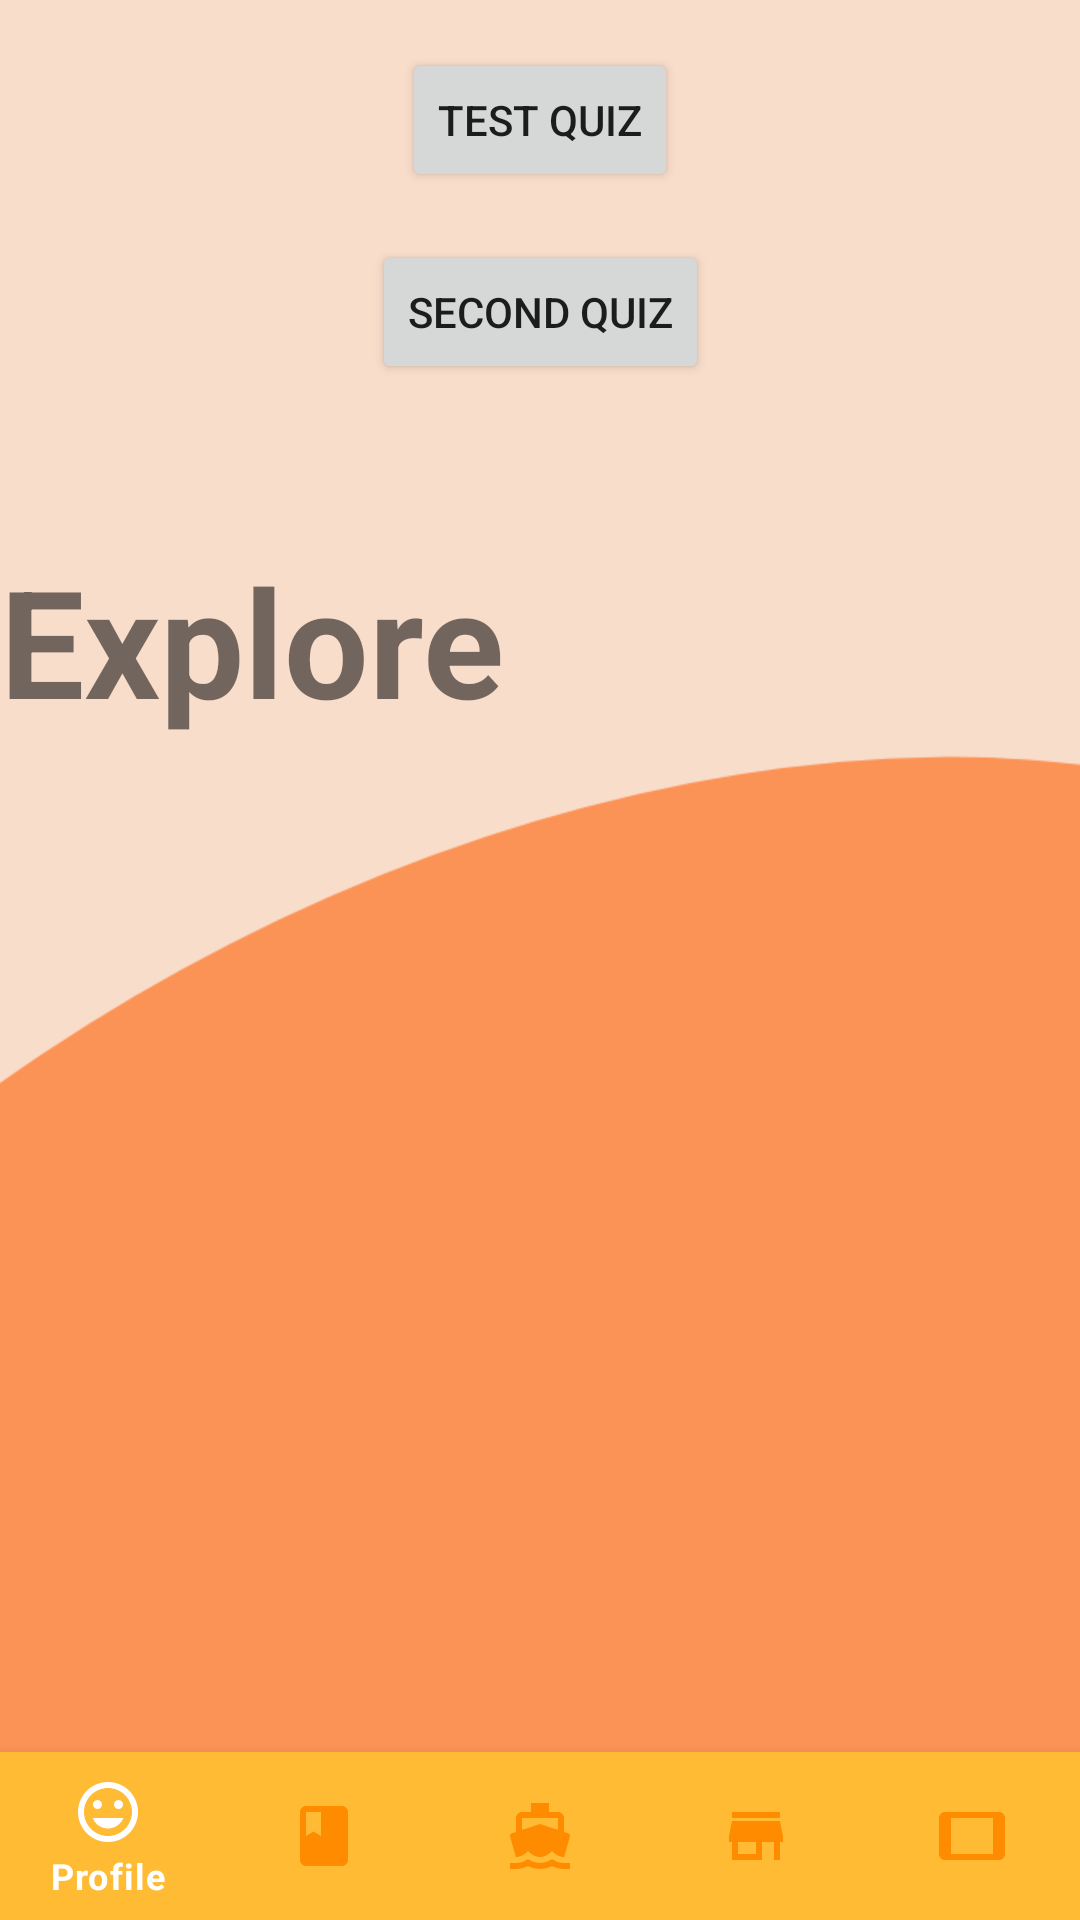

Layout XML and referenced resources for this Android screen:
<!-- AndroidManifest.xml: application theme AppTheme -->
<!-- res/layout/activity_select_quiz.xml -->
<?xml version="1.0" encoding="utf-8"?>
<ScrollView
    xmlns:android="http://schemas.android.com/apk/res/android"
    xmlns:app="http://schemas.android.com/apk/res-auto"
    xmlns:tools="http://schemas.android.com/tools"
    android:layout_width="match_parent"
    android:layout_height="match_parent"
    tools:context=".activities.ExploreActivity"
    android:fillViewport="true"
    android:background="@drawable/backgroundsun">

    <androidx.constraintlayout.widget.ConstraintLayout
    android:layout_height="wrap_content"
    android:layout_width="match_parent" >
    <Button
        android:id="@+id/btn_test_quiz"
        android:layout_width="wrap_content"
        android:layout_height="wrap_content"
        android:layout_marginTop="16dp"
        android:text="Test Quiz"
        app:layout_constraintEnd_toEndOf="parent"
        app:layout_constraintStart_toStartOf="parent"
        app:layout_constraintTop_toTopOf="parent" />
    <Button
        android:id="@+id/btn_second_quiz"
        android:layout_width="wrap_content"
        android:layout_height="wrap_content"
        android:layout_marginTop="16dp"
        android:text="Second Quiz"
        app:layout_constraintEnd_toEndOf="parent"
        app:layout_constraintStart_toStartOf="parent"
        app:layout_constraintTop_toBottomOf="@+id/btn_test_quiz" />


        <TextView
            android:id="@+id/textView"
            android:layout_width="wrap_content"
            android:layout_height="wrap_content"
            android:layout_centerInParent="true"
            android:layout_marginTop="180dp"
            android:layout_marginEnd="20dp"
            android:text="Explore"
            android:textSize="50sp"
            android:textStyle="bold"
            app:layout_constraintEnd_toStartOf="@+id/btn_test_quiz"
            app:layout_constraintHorizontal_bias="0.0"
            app:layout_constraintStart_toStartOf="parent"
            app:layout_constraintTop_toTopOf="parent" />

        <com.google.android.material.bottomnavigation.BottomNavigationView
            android:id="@+id/navigation_bar"
            android:layout_width="wrap_content"
            android:layout_height="wrap_content"
            android:layout_alignParentBottom="true"
            app:itemBackground="@android:color/holo_orange_light"
            app:itemIconTint="@drawable/selectednavigation"
            app:itemTextColor="@drawable/selectednavigation"
            app:layout_constraintBottom_toBottomOf="parent"
            app:layout_constraintEnd_toEndOf="parent"
            app:layout_constraintHorizontal_bias="0.0"
            app:layout_constraintStart_toStartOf="parent"
            app:menu="@menu/menu_navigating" />


    </androidx.constraintlayout.widget.ConstraintLayout>

</ScrollView>
<!-- resources referenced by this layout -->
<resources>
  <!-- drawable backgroundsun: png bitmap (drawable, 7620 bytes) -->
  <!-- drawable selectednavigation (drawable) -->
  <?xml version="1.0" encoding="utf-8"?>
  <selector xmlns:android="http://schemas.android.com/apk/res/android">
  
      <item
          android:state_checked="true"
          android:color="@android:color/white"/>
      <item
          android:state_selected ="false"
          android:color="#FF8C00"/>
  
  </selector>
</resources>
